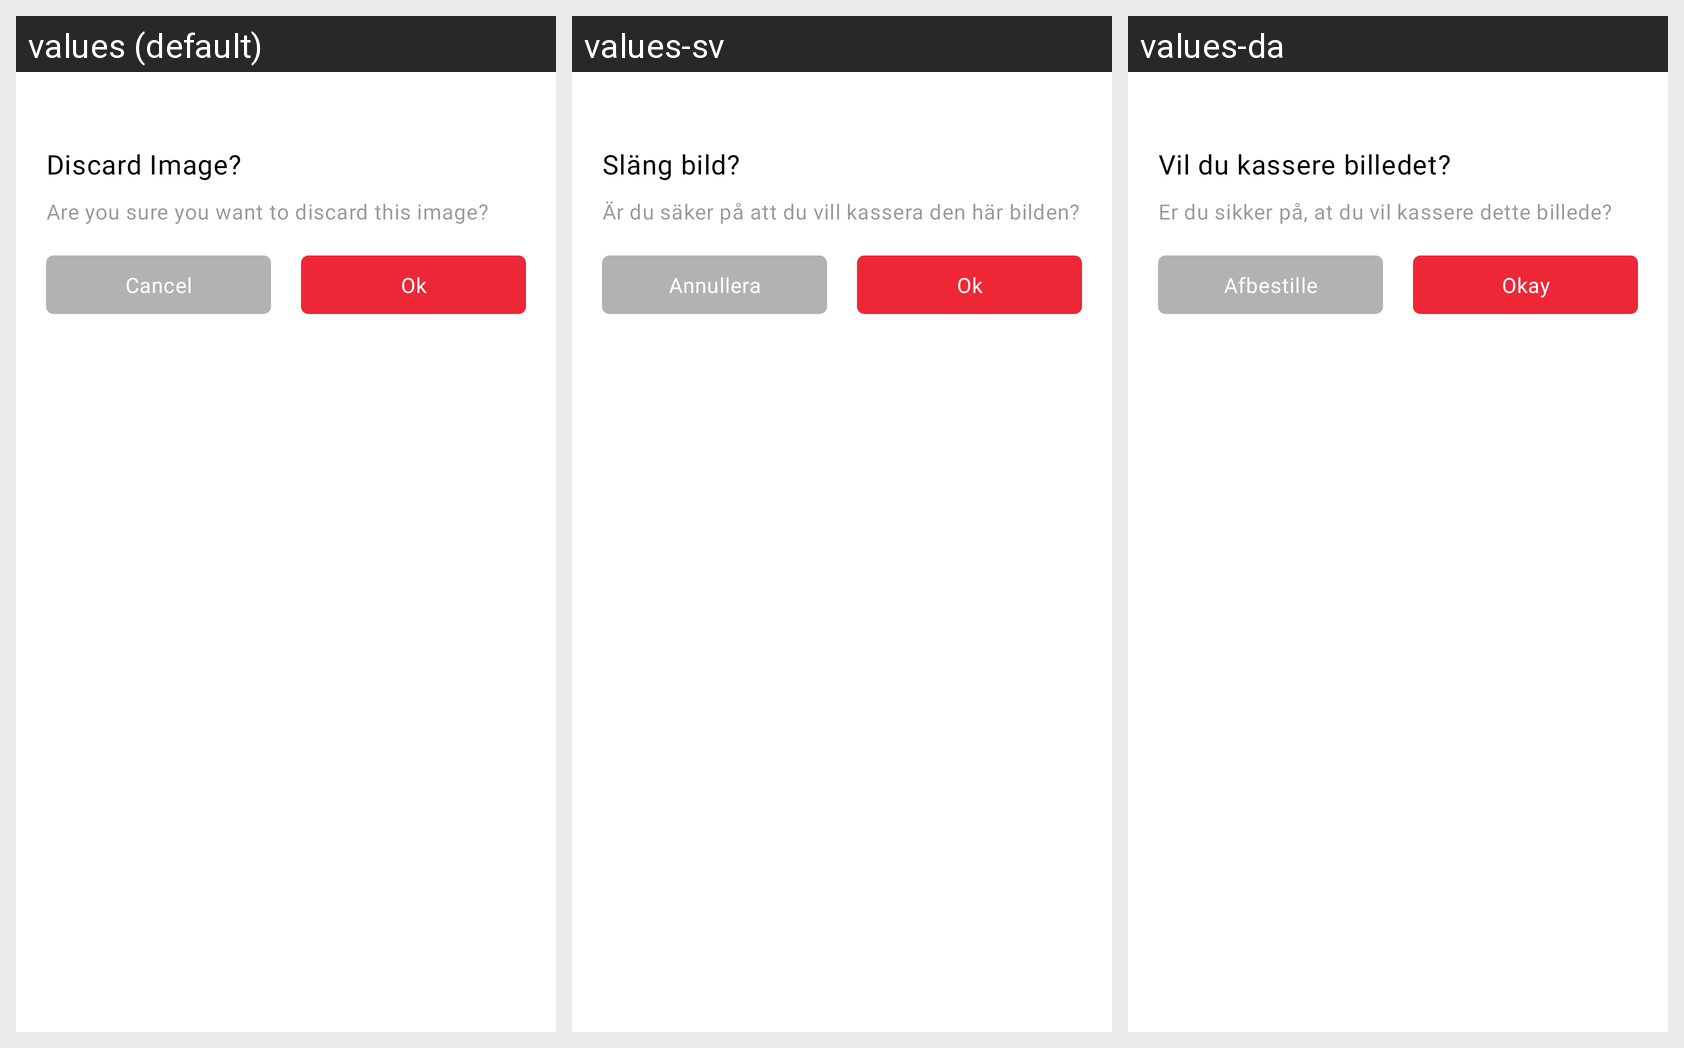

This grid shows one Android layout under several languages. Give, for every string resource on the screen, its name, the default text and each shown locale's text.
Android screen res/layout/discard_popup.xml rendered under 3 locales, left to right: values (default), values-sv, values-da. Device: Nexus 5 (rendered at 1080×1920; each locale shown at half size, 540×960, under a caption strip naming it); theme Theme.Livo.
Strings drawn on this screen, with the default value and each locale's value (text and hints the layout hard-codes, and strings that could not be matched under every locale, appear in the picture but are not listed):

discard_image
  values: Discard Image?
  values-sv: Släng bild?
  values-da: Vil du kassere billedet?

are_you_sure_you_want_to_discard_this_item
  values: Are you sure you want to discard this image?
  values-sv: Är du säker på att du vill kassera den här bilden?
  values-da: Er du sikker på, at du vil kassere dette billede?

cancel
  values: Cancel
  values-sv: Annullera
  values-da: Afbestille

okay
  values: Ok
  values-sv: Ok
  values-da: Okay
